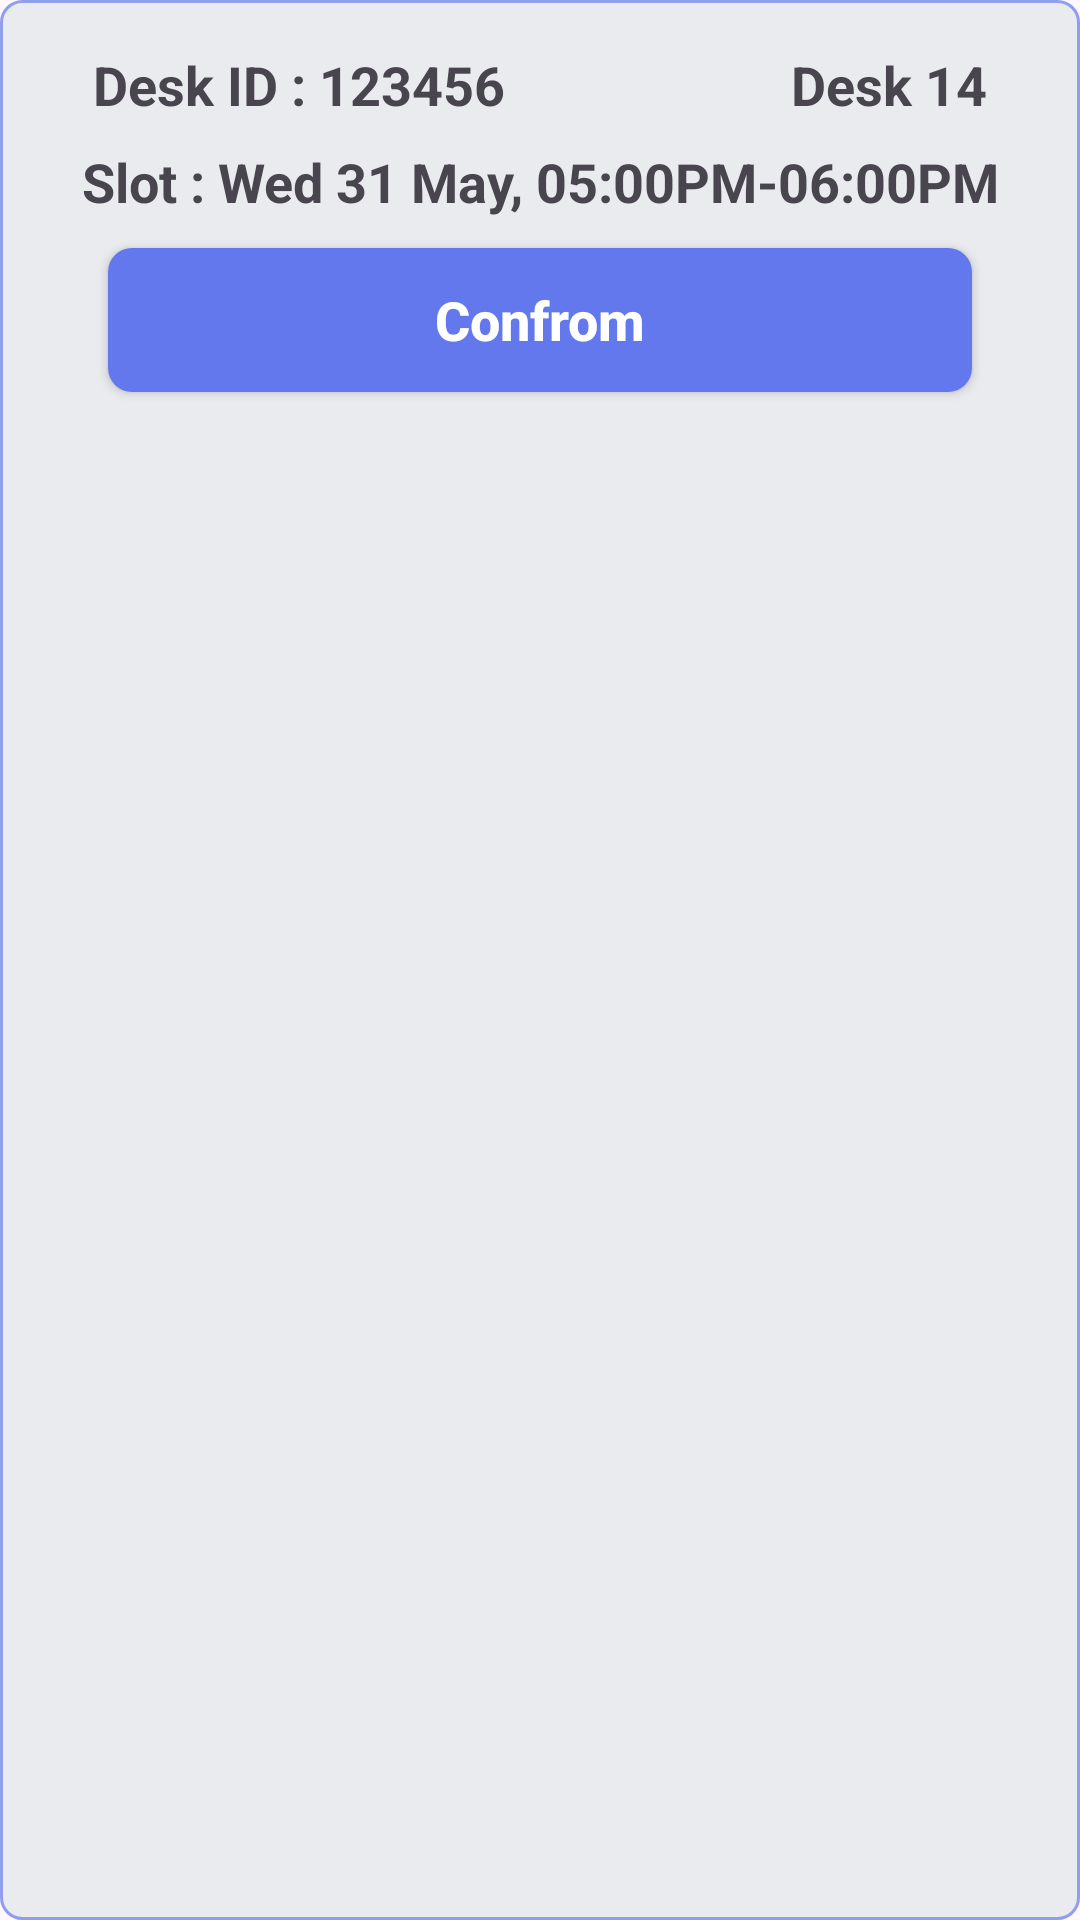

The Android layout XML behind this screen, and the referenced resources:
<!-- AndroidManifest.xml: application theme Theme.HackathonAssignment -->
<!-- res/layout/popup_confirm_booking.xml -->
<LinearLayout xmlns:android="http://schemas.android.com/apk/res/android"
    android:layout_width="match_parent"
    android:layout_height="wrap_content"
    android:padding="16dp"
    android:layout_margin="10dp"
    android:orientation="vertical"
    android:background="@drawable/booking_background">
   <LinearLayout
       android:layout_width="match_parent"
       android:layout_height="wrap_content"
       android:orientation="horizontal"
       android:layout_marginRight="15dp"
       android:layout_marginLeft="15dp">
    <TextView
        android:id="@+id/textDeskId"
        android:layout_width="wrap_content"
        android:layout_height="wrap_content"
        android:text="Desk ID : 123456"
        android:textSize="18sp"
        android:textStyle="bold"
        android:layout_weight="1"/>

    <TextView
        android:id="@+id/textDesk"
        android:layout_width="wrap_content"
        android:layout_height="wrap_content"
        android:text="Desk 14"
        android:textSize="18sp"
        android:textStyle="bold"
        android:layout_weight="1"
        android:gravity="end"/>
   </LinearLayout>

    <TextView
        android:id="@+id/textSlot"
        android:layout_width="match_parent"
        android:layout_height="wrap_content"
        android:layout_below="@id/textDesk"
        android:text="Slot : Wed 31 May, 05:00PM-06:00PM"
        android:textSize="18sp"
        android:textStyle="bold"
        android:gravity="center"
        android:layout_marginTop="8dp" />

    <androidx.appcompat.widget.AppCompatButton
        android:id="@+id/btnConfirm"
        android:layout_width="match_parent"
        android:layout_height="wrap_content"
        android:text="Confrom"
        android:textAllCaps="false"
        android:textColor="@color/white"
        android:padding="8dp"
        android:textSize="18dp"
        android:textStyle="bold"
        android:layout_gravity="center"
        android:layout_marginLeft="20dp"
        android:layout_marginRight="20dp"
        android:layout_marginTop="10dp"
        android:layout_marginBottom="10dp"
        android:background="@drawable/button_background"/>


</LinearLayout>
<!-- resources referenced by this layout -->
<resources>
  <color name="white">#FFFFFFFF</color>
  <!-- drawable booking_background (drawable) -->
  <?xml version="1.0" encoding="utf-8"?>
  <shape xmlns:android="http://schemas.android.com/apk/res/android">
      <solid android:color="#EAEBEF"/>
      <corners android:radius="7dp"/>
      <stroke android:color="@color/lightblue"
          android:width="1dp"/>
  </shape>
  <!-- drawable button_background (drawable) -->
  <shape xmlns:android="http://schemas.android.com/apk/res/android"
      android:shape="rectangle">
      <corners android:radius="8dp" />
      <solid android:color="@color/button_blue" />
  </shape>
  <style name="Theme.HackathonAssignment" parent="Base.Theme.HackathonAssignment" />
  <color name="lightblue">#8F9EEF</color>
  <color name="button_blue">#6378ED</color>
  <style name="Base.Theme.HackathonAssignment" parent="Theme.Material3.DayNight.NoActionBar">
          
          
      </style>
</resources>
